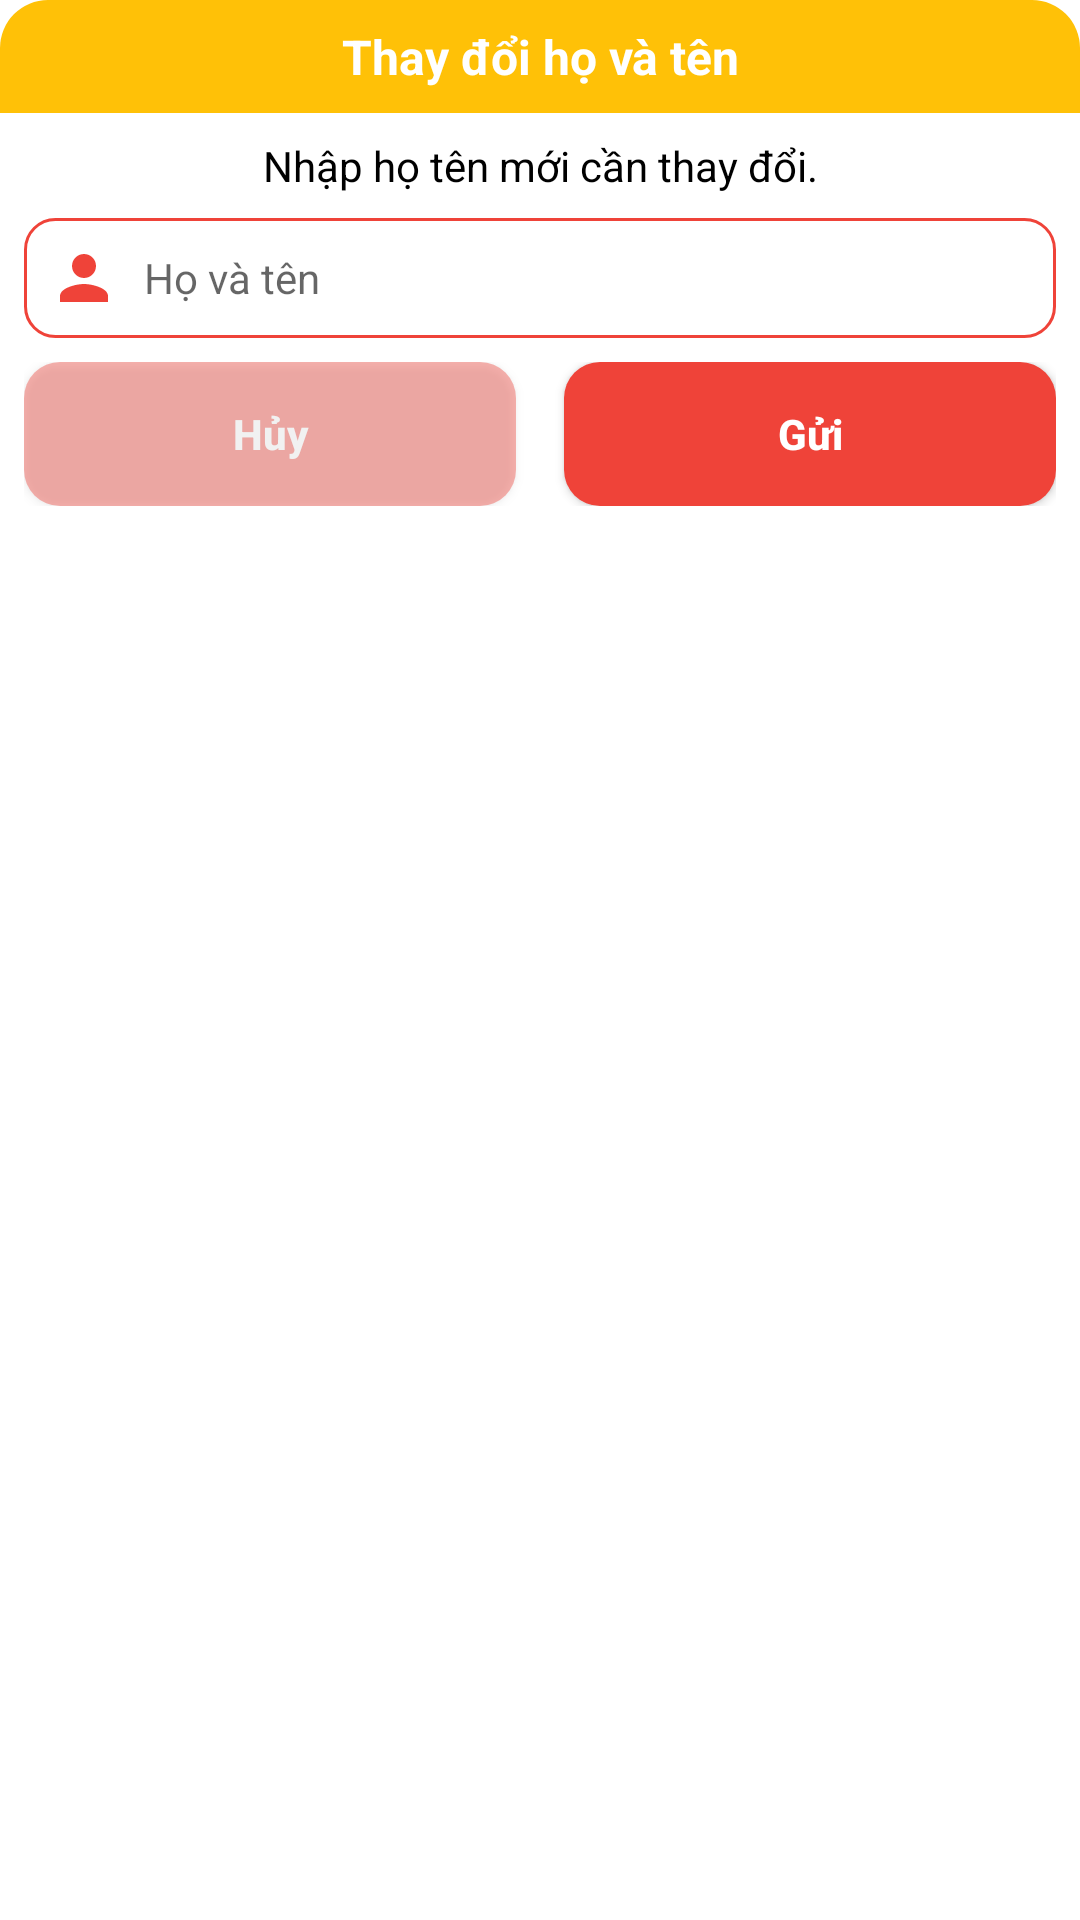

Layout XML and referenced resources for this Android screen:
<!-- AndroidManifest.xml: application theme Theme.NhaTro -->
<!-- res/layout/dialog_change_name.xml -->
<?xml version="1.0" encoding="utf-8"?>
<LinearLayout xmlns:android="http://schemas.android.com/apk/res/android"
    xmlns:app="http://schemas.android.com/apk/res-auto"
    xmlns:tools="http://schemas.android.com/tools"
    android:layout_width="match_parent"
    android:layout_height="wrap_content"
    android:background="@drawable/custom_background_dialog"
    android:layout_margin="16dp"
    android:orientation="vertical">

    <TextView
        android:layout_width="match_parent"
        android:layout_height="wrap_content"
        android:padding="8dp"
        android:text="Thay đổi họ và tên"
        android:gravity="center"
        android:textColor="@color/white"
        android:textStyle="bold"
        android:background="@drawable/custom_background_dialog1"
        android:textSize="16sp"/>

    <TextView
        android:layout_width="match_parent"
        android:layout_height="wrap_content"
        android:text="Nhập họ tên mới cần thay đổi."
        android:textColor="@color/black"
        android:textSize="14sp"
        android:gravity="center"
        android:padding="8dp"/>

    <EditText
        android:id="@+id/edt_new"
        android:layout_width="match_parent"
        android:layout_height="wrap_content"
        android:background="@drawable/edt_custom"
        android:textSize="14sp"
        android:inputType="text"
        android:hint="Họ và tên"
        android:drawablePadding="8dp"
        android:drawableStart="@drawable/ic_person"
        android:layout_marginStart="8dp"
        android:layout_marginEnd="8dp"
        android:padding="8dp" />

    <LinearLayout
        android:layout_width="match_parent"
        android:layout_height="wrap_content"
        android:layout_margin="8dp"
        android:orientation="horizontal">
        <androidx.appcompat.widget.AppCompatButton
            android:id="@+id/btn_huy"
            android:layout_width="wrap_content"
            android:layout_height="wrap_content"
            android:layout_weight="1"
            android:textSize="14sp"
            android:textStyle="bold"
            android:textAllCaps="false"
            android:textColor="@color/white"
            android:background="@drawable/btn_backround"
            android:alpha="0.4"
            android:layout_marginEnd="8dp"
            android:text="Hủy"/>
        <androidx.appcompat.widget.AppCompatButton
            android:id="@+id/btn_gui"
            android:layout_width="wrap_content"
            android:layout_height="wrap_content"
            android:layout_weight="1"
            android:textSize="14sp"
            android:textStyle="bold"
            android:textAllCaps="false"
            android:textColor="@color/white"
            android:layout_marginStart="8dp"
            android:background="@drawable/btn_backround"
            android:text="Gửi"/>
    </LinearLayout>
</LinearLayout>
<!-- resources referenced by this layout -->
<resources>
  <color name="black">#FF000000</color>
  <color name="white">#FFFFFFFF</color>
  <!-- drawable btn_backround (drawable) -->
  <?xml version="1.0" encoding="utf-8"?>
  <shape xmlns:android="http://schemas.android.com/apk/res/android" android:shape="rectangle">
      <corners android:radius="12dp"/>
      <solid android:color="#EF4339"/>
  </shape>
  <!-- drawable custom_background_dialog1 (drawable) -->
  <?xml version="1.0" encoding="utf-8"?>
  <shape xmlns:android="http://schemas.android.com/apk/res/android">
      <solid android:color="#FFC107"/>
      <corners
          android:topLeftRadius="16dp"
          android:topRightRadius="16dp"/>
  </shape>
  <!-- drawable edt_custom (drawable) -->
  <?xml version="1.0" encoding="utf-8"?>
  <selector xmlns:android="http://schemas.android.com/apk/res/android">
  <item>
      <shape android:shape="rectangle">
          <solid android:color="@color/white"/>
          <corners android:radius="10dp"/>
          <stroke android:width="1dp" android:color="#EF4339"/>
      </shape>
  </item>
  </selector>
  <!-- drawable ic_person (drawable) -->
  <vector android:height="24dp" android:tint="#EF4339"
      android:viewportHeight="24" android:viewportWidth="24"
      android:width="24dp" xmlns:android="http://schemas.android.com/apk/res/android">
      <path android:fillColor="@android:color/white" android:pathData="M12,12c2.21,0 4,-1.79 4,-4s-1.79,-4 -4,-4 -4,1.79 -4,4 1.79,4 4,4zM12,14c-2.67,0 -8,1.34 -8,4v2h16v-2c0,-2.66 -5.33,-4 -8,-4z"/>
  </vector>
  <style name="Theme.NhaTro" parent="Base.Theme.NhaTro" />
  <style name="Base.Theme.NhaTro" parent="Theme.MaterialComponents.DayNight.NoActionBar">
          
          
      </style>
</resources>
